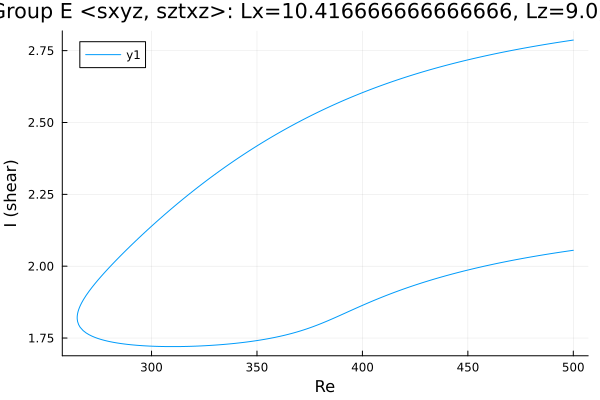

Values plotted in this chart, from the file beside it:
Re, shear
500.0, 2.787
499.5, 2.786
498.1, 2.785
496.7, 2.783
495.3, 2.782
493.8, 2.78
492.4, 2.778
491, 2.777
489.6, 2.775
488.2, 2.773
486.8, 2.772
486.7, 2.772
485.3, 2.77
483.9, 2.768
482.5, 2.766
481.1, 2.765
479.6, 2.763
478.2, 2.761
476.8, 2.759
475.4, 2.757
474, 2.755
472.6, 2.753
471.2, 2.751
469.8, 2.749
468.3, 2.747
466.9, 2.745
465.5, 2.743
464.1, 2.741
462.7, 2.739
461.3, 2.736
459.9, 2.734
458.4, 2.732
457, 2.73
455.6, 2.727
454.2, 2.725
452.8, 2.723
451.4, 2.72
450, 2.718
448.5, 2.715
447.1, 2.713
445.7, 2.71
444.3, 2.708
442.9, 2.705
441.5, 2.702
440.1, 2.7
438.6, 2.697
437.2, 2.694
435.8, 2.691
434.4, 2.688
433, 2.685
431.6, 2.682
430.2, 2.679
428.7, 2.676
427.3, 2.673
425.9, 2.67
424.5, 2.667
423.1, 2.664
421.7, 2.66
420.3, 2.657
418.8, 2.654
... 347 more rows
